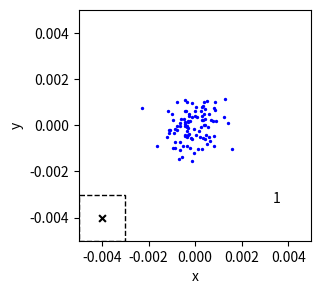
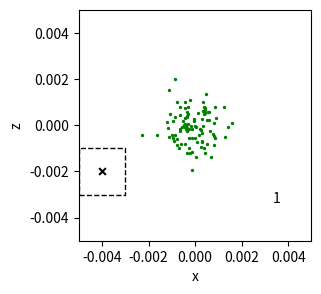
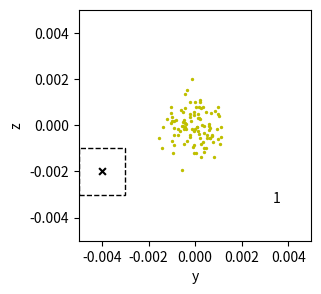

Here is the Python script that generated these plots, in order:
# -*- coding: utf-8 -*-
"""
Created on Sun Feb 14 15:39:41 2021
@author: Bethan
"""


import numpy as np
from scipy.constants import k

import matplotlib.pyplot as plt
from matplotlib import gridspec
from mpl_toolkits import mplot3d
import scipy.stats
from matplotlib.patches import Rectangle


#comment this in to set the random number generators, keep it repeatable
np.random.seed(19)

####################################################################################

class Particle: 
    """A class representing the 3D particle"""
    
    def __init__(self, x, y, z, vx, vy, vz, mass=85*10**(-27), styles=None):
        #mass of Rb-85 atom here 
        
        self.r = np.array((x, y, z))
        self.v = np.array((vx, vy, vz))
        self.mass= mass
    
    #setting things for the positions
    @property
    def x(self):
        return self.r[0]
    @x.setter
    def x(self, value):
        self.r[0] = value
    @property
    def y(self):
        return self.r[1]
    @y.setter
    def y(self, value):
        self.r[1] = value
    @property
    def z(self):
        return self.r[2]
    @z.setter
    def z(self, value):
        self.r[2] = value
    
    
    #setting things for the velocities
    @property
    def vx(self):
        return self.v[0]
    @vx.setter
    def vx(self, value):
        self.v[0] = value
    @property
    def vy(self):
        return self.v[1]
    @vy.setter
    def vy(self, value):
        self.v[1] = value
    @property
    def vz(self):
        return self.v[2]
    @vz.setter
    def vz(self, value):
        self.v[2] = value
        
    def mag_r(self):
        '''Determines the magnitude of the radius for the particle's position'''
        return np.sqrt((self.r[0])**2+(self.r[1])**2+(self.r[2])**2)
    
    def mag_vr(self):
        '''Determines the magnitude of the radial velocity for the particle's position'''
        return np.sqrt((self.v[0])**2+(self.v[1])**2+(self.v[2])**2) #just the speed!
        
    def drift(self, dt):
        '''Moves the particles through distances appropriate to their velocities.'''
        self.x += self.vx*dt
        self.y += self.vy*dt
        self.z += self.vz*dt
        
    def set_rand_rv(self, T, omega_x, omega_y, omega_z): #here, L is the cube length, T is the temperature
        '''Sets the position components of the particles to a random value between -L/2 and L/2.
        Sets the velocity components of the particles to a random value from a Maxwell-Boltzmann 
        distribution, with mean 0 and standard deviation sqrt(kT/m).'''
        self.v = np.random.normal(0, np.sqrt(k*T/self.mass), 3)
        self.r = np.array((1.0,1.0,1.0)) 
        #so this is a bit weird, not sure why but for some reason the following code sets r components
        #as int unless I put the last line in where the components are given as floats
        self.r[0] = np.random.normal(0, np.sqrt((k*T)/(self.mass*(omega_x**2))))
        self.r[1] = np.random.normal(0, np.sqrt((k*T)/(self.mass*omega_y**2)))
        self.r[2] = np.random.normal(0, np.sqrt((k*T)/(self.mass*omega_z**2)))


    def potential_v_change(self, omega_x, omega_y, omega_z, dt):
        '''Changes the velocity components of the particles by an amount appropriate
        to the 3D harmonic trapping potential.'''
        self.vx += -(omega_x**2)*self.x*dt
        self.vy += -(omega_y**2)*self.y*dt
        self.vz += -(omega_z**2)*self.z*dt
        
#########################################################################################################
        
        
class Cell: 
    """A class representing a cell to discretise the space"""
    
    def __init__(self, x, y, z): 
        self.stored_atoms = []
        self.centre_x = x
        self.centre_y = y
        self.centre_z = z
        self.centre_coords = np.array([x,y,z])
        
        
########################################################################################################        
     
class Environment: 
    """A class representing the environment to put the particles in"""
    
    def __init__(self, L, Ti, omega_x, omega_y, omega_z): 
    #just got initial temperature and length of cube side for now, can add in more parameters as needed
        self.L = L
        self.Ti = Ti
        self.omega_x = omega_x
        self.omega_y = omega_y
        self.omega_z = omega_z
        self.particles = []
        self.mass = 85*10**(-27)
      #  self.temp_array = []
        self.space = []
    
    def Create_Particle(self, N):
        '''Function to create N particles and initialise their r and v coordinates. 
        The particles are then appended into a Nx1 dimensional array.'''
        
        for i in range(N):
            test_p = Particle(1,1,1,1,1,1)
            Particle.set_rand_rv(test_p, self.Ti, self.omega_x, self.omega_y, self.omega_z)
            self.particles.append(test_p)
            
            
            
    def Create_Cell(self, Ncell_i):
        for x in range(Ncell_i):
            for y in range(Ncell_i):
                for z in range(Ncell_i):
                    x_pos = -self.L/2 + self.L/(2*Ncell_i) + (x*self.L)/(Ncell_i)
                    y_pos = -self.L/2 + self.L/(2*Ncell_i) + (y*self.L)/Ncell_i
                    z_pos = -self.L/2 + self.L/(2*Ncell_i) + (z*self.L)/Ncell_i
                    test_cell = Cell(x_pos,y_pos,z_pos)
                    self.space.append(test_cell)
        print(np.size(self.space))

        
    def Check_cells(self):
        fig = plt.figure(figsize=(3,3))
        gs = gridspec.GridSpec(1,1)
        ax1 = fig.add_subplot(gs[0])
        ax1.set_ylim(-self.L/2,self.L/2) #sets the dimensions of the axes to be the same as the box
        ax1.set_xlim(-self.L/2,self.L/2)
        for n in self.space:
            ax1.axhline(y=n.centre_y, xmin=0, xmax=1, linestyle='--', color='g')
            ax1.axvline(x=n.centre_x, ymin=0, ymax= 1, linestyle='--', color='b')
        
        
    def sort_atoms(self, Ncell_i):
        for c in self.space:
            for n in self.particles:
                if c.centre_x - self.L/(2*Ncell_i) < n.x < c.centre_x + self.L/(2*Ncell_i) and c.centre_y - self.L/(2*Ncell_i) < n.y < c.centre_y + self.L/(2*Ncell_i) and c.centre_z - self.L/(2*Ncell_i) < n.z < c.centre_z + self.L/(2*Ncell_i):
                    c.stored_atoms.append(n)

            
    def sort_atoms_again(self, Ncell_i):
        for c in self.space:
            for n in self.particles:
                c.stored_atoms = [n for n in self.particles if c.centre_x - self.L/(2*Ncell_i) < n.x < c.centre_x + self.L/(2*Ncell_i) and c.centre_y - self.L/(2*Ncell_i) < n.y < c.centre_y + self.L/(2*Ncell_i) and c.centre_z - self.L/(2*Ncell_i) < n.z < c.centre_z + self.L/(2*Ncell_i)]
                
            
            
    def histogram(self, N, Nt, dt, label):
        '''Function to plot a histogram with associated Gaussian distribution.
        Displays the mean and standard deviation of this Gaussian distribution on the graph.'''
        
        to_plot = [] #empty array
        for i in self.particles:
            to_plot.append(i.x)#Particle.mag_r(i)) #select which values to plot, and append to the array
        fig = plt.figure(figsize=(8,3))
        gs = gridspec.GridSpec(1,1)
        ax2 = fig.add_subplot(gs[0])
        #set title with the simulation parameters to keep track of the data
        ax2.set_title(f'T={self.Ti}, omega={(self.omega_x, self.omega_y, self.omega_z)}, N={N}, Nt={Nt}, dt= {dt}')
        result1 = ax2.hist(to_plot, bins=100) #plotting the histogram
        mean1 = np.mean(to_plot)
        sigma1 = np.sqrt(np.var(to_plot))
        x1 = np.linspace(min(to_plot), max(to_plot), 100)
        dx1 = result1[1][1] - result1[1][0]
        scale1 = len(to_plot)*dx1 #scaling the curves to match the histogram
        
        #plotting a Gaussian of the results, for single direction 
        ax2.plot(x1, scipy.stats.norm.pdf(x1, mean1, sigma1)*scale1, color='g')
        ax2.set_xlabel('x position of particles')
        #ax2.set_ylim(0,300)
        ax2.set_xlim(-0.001,0.001)
        ax2.text(0.0005, 250, 'mean = {:.3g}'.format(mean1))
        ax2.text(0.0005, 200, 'sd = {:.3g}'.format(sigma1))
        ax2.text(-0.0009, max(result1[0])*0.95, '{}'.format(label))
 
        #fitting a maxwell distribution to the data, for radial coords
        #params = scipy.stats.maxwell.fit(to_plot, floc=0) 
        #ax2.plot(x1, scipy.stats.maxwell.pdf(x1, *params)*scale1)
        #ax2.set_xlabel('Radial position of particles')
        #ax2.text(max(result1[1])*0.85, max(result1[0])*0.95, 'mean = {:.3g}'.format(mean1))
        #ax2.text(max(result1[1])*0.85, max(result1[0])*0.75, 'sd = {:.3g}'.format(sigma1))
        #ax2.set_xlim(0,0.06)
        #ax2.set_ylim(0,300)
        
        
    def histogram_TOF(self, N, Nt, dt, label, TOF):
        '''Function to plot a histogram with associated Gaussian distribution.
        Displays the mean and standard deviation of this Gaussian distribution on the graph.'''
        
        to_plot = [] #empty array
        for i in self.particles:
            to_plot.append(Particle.mag_vr(i)) #select which values to plot, and append to the array
        fig = plt.figure(figsize=(8,3))
        gs = gridspec.GridSpec(1,1)
        ax2 = fig.add_subplot(gs[0])
        
        ax2.set_xlabel('x position of particles')
        #set title with the simulation parameters to keep track of the data
        ax2.set_title(f'T={self.Ti}, omega={(self.omega_x, self.omega_y, self.omega_z)}, N={N}, Nt={Nt}, dt= {dt}')
       # ax2.set_xlim(-0.001,0.001)
        result1 = ax2.hist(to_plot, bins=100)
        mean1 = np.mean(to_plot)
        sigma1 = np.sqrt(np.var(to_plot))
        ax2.text(max(result1[1])*0.25, max(result1[0])*0.95, '{}'.format(label))
        ax2.text(max(result1[1])*0.55, max(result1[0])*0.95, 'mean = {:.3g}'.format(mean1))
        ax2.text(max(result1[1])*0.55, max(result1[0])*0.75, 'sd = {:.3g}'.format(sigma1))
        x1 = np.linspace(min(to_plot), max(to_plot), 100)
        dx1 = result1[1][1] - result1[1][0]
        scale1 = len(to_plot)*dx1
        #plotting a Gaussian of the results, display mean and sd of the data on the graph
        ax2.plot(x1, scipy.stats.norm.pdf(x1, mean1, sigma1)*scale1, color='r')
        temp = (self.mass/k)*((self.omega_x*sigma1)**2/(1+(self.omega_x*TOF)**2))
        ax2.text(max(result1[1])*0.55, max(result1[0])*0.25, 'Temp = {:.3g}K'.format(temp))
        
        
#############################################################################################################
        
    def time_evolve_standard(self,dt,Nt,N):
        '''Runs the simulation through Nt timesteps, of individual size dt. For each timestep
        alters the positions of the particles according to their velocities. Then 
        changes the velocities of the particles to account for the influence of the trapping 
        potential. Plots histograms labelled with the simulation parameters both before and
        after the simulation.
        Can plot 2D or 3D graphs of the particle positions, and save these locally if desired.'''
        
        create_graph2d = False #set to true to plot a xy slice of the particle positions for each time step
        create_graph3d = False #set to true to plot the particle positions in 3D for each time step
        save_images = False #set to true to save the associated images to the specified file path
        create_histograms = True #set to true to plot histograms before and after the time loop
        plot_sigma = False #set to true to plot the standard deviation of r or v over time
        
        sigma = [] #creating an empty array to contain the standard deviation values
        
        if create_histograms:
            self.histogram(N, Nt, dt, 't = 0') #create a histogram of the initial values
        
        for t in range(Nt): #loop through the timesteps
            if create_graph3d:
                fig = plt.figure(figsize=(10,10))
                gs = gridspec.GridSpec(1,1)
                ax1 = fig.add_subplot(gs[0], projection='3d') # making the plot 3D capable 
                ax1.set_ylim(-self.L/2,self.L/2) 
                ax1.set_xlim(-self.L/2,self.L/2)
                ax1.set_zlim(-self.L/2,self.L/2)
                ax1.text(self.L/3,-self.L/3, self.L/3, f'{t+1}') # stating on the graph the time-step of the simulation graph
            if create_graph2d:
                fig = plt.figure(figsize=(3,3))
                gs = gridspec.GridSpec(1,1)
                ax1 = fig.add_subplot(gs[0])
                ax1.set_ylim(-self.L/2,self.L/2) #sets the dimensions of the axes to be the same as the box
                ax1.set_xlim(-self.L/2,self.L/2)
                ax1.text(self.L/3,-self.L/3, f'{t+1}') #print the timestep number on the graph
                
            sigma_variable = [] #creating an empty array to store the r/v values from which to calc an sd
            
            for i in self.particles: #for each timestep, loop through the particles in the array
                #plot the positions if needed
                if create_graph3d:
                    ax1.scatter3D(i.x, i.y, i.z, c='b', s=2)
                    ax1.view_init(30, 35)
                if create_graph2d:
                    ax1.scatter(i.x, i.y, c='b', s=2)
                    
                sigma_variable.append(i.x) #append the r/v values into the empty array
        
                #alter the positions of the particles according to their velocities
                Particle.drift(i, dt) 
                #alter the velocities of the particles, account for the trapping potential
                Particle.potential_v_change(i, self.omega_x, self.omega_y, self.omega_z, dt)
                
            sigmadt = np.sqrt(np.var(sigma_variable)) #calculate the sd of the r/v values for this timestep
            sigma.append(sigmadt) #append it to the empty array created at the start
                
            if save_images: #save the graphs as they are created to the specified file
                 plt.savefig(r'C:\\Users\<user>\Documents\evaporative cooling\test sim\trapthennot\timestep{t}.png'.format(t=t))
                 
        if create_histograms:
            self.histogram(N, Nt, dt, 't = Ntdt') #create a histogram of the final value
        
        #create graph, and plot the values in the 'sigma' array against time
        if plot_sigma:
            fig = plt.figure(figsize=(8,3))
            gs = gridspec.GridSpec(1,1)
            ax = fig.add_subplot(gs[0])
            ax.set_xlabel('Time /s')
            ax.set_ylabel('Sigma_x /m')
            time = np.arange(len(sigma))*dt
            ax.plot(time, sigma , color='g')
            #print(f'Mean sigma x: {np.mean(sigmax)}')
            #print(f'Peak to peak amplitude (sigma x): {np.max(sigmax)-np.min(sigmax)}')
            #print(f'Mean average sigma: {np.mean(sigma)}')
            #print(f'Peak to peak amplitude (avg sigma): {np.max(sigma)-np.min(sigma)}')
            
##################################################################################################################################################################
            
        

    def time_evolve_sorting(self,dt,Nt,N, Ncell_i):
        '''Runs the simulation through Nt timesteps, of individual size dt. For each timestep
        alters the positions of the particles according to their velocities. Then 
        changes the velocities of the particles to account for the influence of the trapping 
        potential. Plots histograms labelled with the simulation parameters both before and
        after the simulation.
        Can plot 2D or 3D graphs of the particle positions, and save these locally if desired.'''
        
        create_graph2d = True #set to true to plot a xy slice of the particle positions for each time step
        create_graph3d = False #set to true to plot the particle positions in 3D for each time step
        save_images = False #set to true to save the associated images to the specified file path
        create_histograms = False #set to true to plot histograms before and after the time loop
        plot_sigma = False #set to true to plot the standard deviation of r or v over time
        checking_cube = True #set to true to plot xy, xz,yz slices with the cell chosen marked- particles in that cell are marked in pink
        c=1 # the index of the cell we're checking
        
        sigma = [] #creating an empty array to contain the standard deviation values
        
        if create_histograms:
            self.histogram(N, Nt, dt, 't = 0') #create a histogram of the initial values
            
        self.sort_atoms(Ncell_i) #initially sorting the atoms into the appropriate arrays associated with cells
        
        for t in range(Nt): #loop through the timesteps
            if create_graph3d:# and t%10 == 0: #can choose to only print graphs every few timesteps
                fig = plt.figure(figsize=(10,10))
                gs = gridspec.GridSpec(1,1)
                ax1 = fig.add_subplot(gs[0], projection='3d') # making the plot 3D capable 
                ax1.set_ylim(-self.L/2,self.L/2) 
                ax1.set_xlim(-self.L/2,self.L/2)
                ax1.set_zlim(-self.L/2,self.L/2)
                ax1.text(self.L/3,-self.L/3, self.L/3, f'{t+1}') # stating on the graph the time-step of the simulation graph
            if create_graph2d and t%10 == 0:
                fig = plt.figure(figsize=(3,3))
                gs = gridspec.GridSpec(1,1)
                ax1 = fig.add_subplot(gs[0])
                ax1.set_ylim(-self.L/2,self.L/2) #sets the dimensions of the axes to be the same as the box
                ax1.set_xlim(-self.L/2,self.L/2)
                ax1.set_xlabel('x')
                ax1.set_ylabel('y')
                ax1.text(self.L/3,-self.L/3, f'{t+1}') #print the timestep number on the graph
            
                if checking_cube:
                    #plots a square showing the boundaries of the chosen cell. The atoms in that cell's array are indicated in pink, cell centre marked with black cross.
                    ax1.scatter(self.space[c].centre_x, self.space[c].centre_y,marker='x',c='k', s=24)
                    ax1.add_patch(Rectangle((self.space[c].centre_x - self.L/(2*Ncell_i), self.space[c].centre_y - self.L/(2*Ncell_i)), self.L/(Ncell_i), self.L/(Ncell_i), fill=False, ls='--'))
                
                
                    fig1 = plt.figure(figsize=(3,3))
                    gs1 = gridspec.GridSpec(1,1)
                    ax2 = fig1.add_subplot(gs1[0])
                    ax2.set_ylim(-self.L/2,self.L/2) #sets the dimensions of the axes to be the same as the box
                    ax2.set_xlim(-self.L/2,self.L/2)
                    ax2.set_xlabel('x')
                    ax2.set_ylabel('z')
                    ax2.text(self.L/3,-self.L/3, f'{t+1}') #print the timestep number on the graph
                    ax2.scatter(self.space[c].centre_x, self.space[c].centre_z, marker='x', c='k', s=24)
                    ax2.add_patch(Rectangle((self.space[c].centre_x - self.L/(2*Ncell_i), self.space[c].centre_z - self.L/(2*Ncell_i)), self.L/(Ncell_i), self.L/(Ncell_i), fill=False, ls='--'))
                
                    fig3 = plt.figure(figsize=(3,3))
                    gs3 = gridspec.GridSpec(1,1)
                    ax3 = fig3.add_subplot(gs3[0])
                    ax3.set_ylim(-self.L/2,self.L/2) #sets the dimensions of the axes to be the same as the box
                    ax3.set_xlim(-self.L/2,self.L/2)
                    ax3.set_xlabel('y')
                    ax3.set_ylabel('z')
                    ax3.text(self.L/3,-self.L/3, f'{t+1}') #print the timestep number on the graph
                    ax3.scatter(self.space[c].centre_y, self.space[c].centre_z, marker='x', c='k', s=24)
                    ax3.add_patch(Rectangle((self.space[c].centre_y - self.L/(2*Ncell_i), self.space[c].centre_z - self.L/(2*Ncell_i)), self.L/(Ncell_i), self.L/(Ncell_i), fill=False, ls='--'))
                    
                    
                
                
            sigma_variable = [] #creating an empty array to store the r/v values from which to calc an sd
            
            for i in self.particles: #for each timestep, loop through the particles in the array
                #plot the positions if needed
                if create_graph3d and t%10 == 0:
                    ax1.scatter3D(i.x, i.y, i.z, c='b', s=2)
                    ax1.view_init(40, 0)
                if create_graph2d and t%10 == 0:
                    ax1.scatter(i.x, i.y, c='b', s=2)
                    if checking_cube: #this is the section of the code that marks the atoms in the cell's array pink
                        for n in self.space[c].stored_atoms:
                            ax1.scatter(n.x, n.y, c='m', s=6)
                            
                        ax2.scatter(i.x, i.z, c='g', s=2)
                        for n in self.space[c].stored_atoms:
                            ax2.scatter(n.x, n.z, c='m', s=6)
                            
                        ax3.scatter(i.y, i.z, c='y', s=2)
                        for n in self.space[c].stored_atoms:
                            ax3.scatter(n.y, n.z, c='m', s=6)
                    
                sigma_variable.append(i.x) #append the r/v values into the empty array
        
                #alter the positions of the particles according to their velocities
                Particle.drift(i, dt)
                #alter the velocities of the particles, account for the trapping potential
                #Particle.potential_v_change(i, self.omega_x, self.omega_y, self.omega_z, dt)
                
            self.sort_atoms_again(Ncell_i) #sorting the atoms- only keeping atoms that are still in the cell at the end of the timestep
            
            print(f'atoms sorted t={t}!')
            print(np.size(self.space[c].stored_atoms)) 
                
            sigmadt = np.sqrt(np.var(sigma_variable)) #calculate the sd of the r/v values for this timestep
            sigma.append(sigmadt) #append it to the empty array created at the start
                
            if save_images: #save the graphs as they are created to the specified file
                 plt.savefig(r'C:\\Users\<user>\Documents\evaporative cooling\test sim\trapthennot\timestep{t}.png'.format(t=t))
                 
        if create_histograms:
            self.histogram(N, Nt, dt, 't = Ntdt') #create a histogram of the final value
        
        #create graph, and plot the values in the 'sigma' array against time
        if plot_sigma:
            fig = plt.figure(figsize=(8,3))
            gs = gridspec.GridSpec(1,1)
            ax = fig.add_subplot(gs[0])
            ax.set_xlabel('Time /s')
            ax.set_ylabel('Sigma_x /m')
            time = np.arange(len(sigma))*dt
            ax.plot(time, sigma , color='g')
            #print(f'Mean sigma x: {np.mean(sigmax)}')
            #print(f'Peak to peak amplitude (sigma x): {np.max(sigmax)-np.min(sigmax)}')
            #print(f'Mean average sigma: {np.mean(sigma)}')
            #print(f'Peak to peak amplitude (avg sigma): {np.max(sigma)-np.min(sigma)}')
            
##################################################################################################################################################################
            
            
    def time_evolve_TOF(self,dt,Nt,N):
        '''Runs the simulation through Nt timesteps, of individual size dt. For each timestep
        alters the positions of the particles according to their velocities. Then 
        changes the velocities of the particles to account for the influence of the trapping 
        potential. Plots histograms labelled with the simulation parameters both before and
        after the simulation.
        Can plot 2D or 3D graphs of the particle positions, and save these locally if desired.'''
        
        create_graph2d = False #set to true to plot a xy slice of the particle positions for each time step
        create_graph3d = False #set to true to plot the particle positions in 3D for each time step
        save_images = False #set to true to save the associated images to the specified file path
        create_histograms = True #set to true to plot histograms before and after the time loop
        plot_sigma = False #set to true to plot the standard deviation of r or v over time
        
        sigma = [] #creating an empty array to contain the standard deviation values
        
        for t in range(Nt): #loop through the timesteps
            if create_graph3d:
                fig = plt.figure(figsize=(10,10))
                gs = gridspec.GridSpec(1,1)
                ax1 = fig.add_subplot(gs[0], projection='3d') # making the plot 3D capable 
                ax1.set_ylim(-self.L/2,self.L/2) 
                ax1.set_xlim(-self.L/2,self.L/2)
                ax1.set_zlim(-self.L/2,self.L/2)
                ax1.text(self.L/3,-self.L/3, self.L/3, f'{t+1}') # stating on the graph the time-step of the simulation graph
            if create_graph2d:
                fig = plt.figure(figsize=(3,3))
                gs = gridspec.GridSpec(1,1)
                ax1 = fig.add_subplot(gs[0])
                ax1.set_ylim(-self.L/2,self.L/2) #sets the dimensions of the axes to be the same as the box
                ax1.set_xlim(-self.L/2,self.L/2)
                ax1.text(self.L/3,-self.L/3, f'{t+1}') #print the timestep number on the graph
                
            sigma_variable = [] #creating an empty array to store the r/v values from which to calc an sd
            
            for i in self.particles: #for each timestep, loop through the particles in the array
                #plot the positions if needed
                if create_graph3d:
                    ax1.scatter3D(i.x, i.y, i.z, c='b', s=2)
                    ax1.view_init(30, 35)
                if create_graph2d:
                    ax1.scatter(i.x, i.y, c='b', s=2)
                    
                sigma_variable.append(i.x) #append the r/v values into the empty array
        
                #alter the positions of the particles according to their velocities
                Particle.drift(i, dt) 
                #no potential involved as the trap is off- particles in free expansion
                
            sigmadt = np.sqrt(np.var(sigma_variable)) #calculate the sd of the r/v values for this timestep
            sigma.append(sigmadt) #append it to the empty array created at the start
                
            if save_images: #save the graphs as they are created to the specified file
                 plt.savefig(r'C:\\Users\<user>\Documents\evaporative cooling\test sim\trapthennot\timestep{t}.png'.format(t=t))
                 
        if create_histograms:
            self.histogram_TOF(N, Nt, dt, 't = Ntdt', Nt*dt) #create a histogram of the final values, and prints calc temp 
        
        #create graph, and plot the values in the 'sigma' array against time
        if plot_sigma:
            fig = plt.figure(figsize=(8,3))
            gs = gridspec.GridSpec(1,1)
            ax = fig.add_subplot(gs[0])
            ax.set_xlabel('Time /s')
            ax.set_ylabel('Sigma_x /m')
            time = np.arange(len(sigma))*dt
            ax.plot(time, sigma , color='g')
            

###################################################################################################################################################################            


    def time_evolve_evap(self,dt,Nt,N,therm_time,rate_of_evap):
        '''Runs the simulation through Nt timesteps, of individual size dt. For each timestep
        alters the positions of the particles according to their velocities. Then 
        changes the velocities of the particles to account for the influence of the trapping 
        potential. Plots histograms labelled with the simulation parameters both before and
        after the simulation.
        This simulation also takes into account evaporative cooling effects and with a defined choice
        of the minimum spactial distribution all particles outside of the minimum are evaporatively
        cooled. therm_time is measure in number of time steps dt how long we leave for rether
        Can plot 2D or 3D graphs of the particle positions, and save these locally if desired.'''
        
        create_graph2d = False #set to true to plot a xy slice of the particle positions for each time step
        create_graph3d = False #set to true to plot the particle positions in 3D for each time step
        save_images = False #set to true to save the associated images to the specified file path
        create_histograms = False #set to true to plot histograms before and after the time loop
        create_histograms_start_finish = True
        plot_sigma = False #set to true to plot the standard deviation of r or v over time
        plot_N = False
        plot_T = False
        
        sigma = [] #creating an empty array to contain the standard deviation values
        sigma_avg = []
        num_atoms = []
        r_vals = [] #defining an empty array for the magnitude radius values
        
        t = float(0) #ensures the value for t is treated as a float to avoid compatibility conditons
        
        for i in self.particles: #looping through all the particles in the system
            r_vals.append(Particle.mag_r(i))  #to append the magnitude radius to the r_vals array

        cut_off = max(r_vals) #setting the cut-off point for minimum radius from the paricles as an arbitrary max value of the r_vals
        evap_times = np.linspace(0, Nt, int(Nt/(therm_time)), endpoint=False)#defining the specific timesteps we want to do evaporative cooling at
        #print(int(Nt/(therm_time-1)))
        #print(f'The Evap Times are {evap_times}')
        #print(f'Starting time t ={t}')
        print(f'Starting Cut-Off is {cut_off}')
        evap_atoms = []
        
        if create_histograms_start_finish:
            self.histogram(N, Nt, dt, 't = 0') #create a histogram of the initial values
        
        while t != Nt: #loop through the timesteps
            sigma_variable = [] #creating an empty array to store the r/v values from which to calc an sd
            sigma_variablex = [] 
            sigma_variabley = []
            sigma_variablez = []
            if create_graph3d:
                fig = plt.figure(figsize=(10,10))
                gs = gridspec.GridSpec(1,1)
                ax1 = fig.add_subplot(gs[0], projection='3d') # making the plot 3D capable 
                ax1.set_ylim(-self.L/2,self.L/2) 
                ax1.set_xlim(-self.L/2,self.L/2)
                ax1.set_zlim(-self.L/2,self.L/2)
                ax1.text(self.L/3,-self.L/3, self.L/3, f'{t+1}') # stating on the graph the time-step of the simulation graph
            if create_graph2d:
                fig = plt.figure(figsize=(3,3))
                gs = gridspec.GridSpec(1,1)
                ax1 = fig.add_subplot(gs[0])
                ax1.set_ylim(-self.L/2,self.L/2) #sets the dimensions of the axes to be the same as the box
                ax1.set_xlim(-self.L/2,self.L/2)
                ax1.text(self.L/3,-self.L/3, f'{t+1}') #print the timestep number on the graph
                
            for i in self.particles: #for each timestep, loop through the particles in the array
                    #plot the positions if needed
                    if create_graph3d:
                        ax1.scatter3D(i.x, i.y, i.z, c='b', s=2)
                        ax1.view_init(30, 35)
                    if create_graph2d:
                        ax1.scatter(i.x, i.y, c='b', s=2)
                    
                    sigma_variable.append(Particle.mag_r(i))
                    sigma_variablex.append(i.x) #append the r/v values into the empty array
                    sigma_variabley.append(i.y)
                    sigma_variablez.append(i.z)
        
                    #alter the positions of the particles according to their velocities
                    Particle.drift(i, dt) 
                    #alter the velocities of the particles, account for the trapping potential
                    Particle.potential_v_change(i, self.omega_x, self.omega_y, self.omega_z, dt)
                    
            if np.any(t == evap_times): #if statement, a conditon to see t is equal to any of the evap_times
                print(t)
                for i in self.particles: #looping through all partilces
                    if Particle.mag_r(i) >= cut_off: #if statement, a condition to see if magnitude radius of the partilce is greater than or equal to the cut_off radius
                        i.x = 0.004 #if the statment is satisified we set the position of the particle to an arbirtary position, to mimic the effects of evaporative cooling
                        i.y = 0.004 #""
                        i.z = 0.004 #""
                        atom = Particle(i.x, i.y, i.z, i.vx, i.vy, i.vz)
                        evap_atoms.append(atom)
                        self.particles.remove(i)
                   
                    
                cut_off = cut_off*rate_of_evap #outside of this if-else statment, once all particles have been looped/checked against the statment, we redefine the cut-off radius at a rate defined in the funtion variable
                #print(f'Setting new cut-off as {cut_off}')
                if create_histograms:
                    self.histogram(N, Nt, dt, f'{t+1}') #create a histogram of the final value
                if save_images: #save the graphs as they are created to the specified file
                    plt.savefig(r'E:\Yr 4 Cold Atoms Project\03.03.2021 Yr4-Ultracold-Atoms-Project-vinothanv377-patch-1\Yr4-Ultracold-Atoms-Project-vinothanv377-patch-1\images\velocities\timestep{t}.png'.format(t=t))
              
            t+=1 #ensures that time-steps progress by one every full cycle of checks 
                
            sigmaxdt = np.sqrt(np.var(sigma_variablex)) 
            sigmaydt = np.sqrt(np.var(sigma_variabley))
            sigmazdt = np.sqrt(np.var(sigma_variablez))
            sigmadt_avg = (1/3)*(sigmaxdt + sigmaydt + sigmazdt)
            sigmadt = np.sqrt(np.var(sigma_variable)) #calculate the sd of the r/v values for this timestep
            sigma.append(sigmadt) #append it to the empty array created at the start
            sigma_avg.append(sigmadt_avg)
            num_atoms.append(np.size(self.particles))
        
                  
        if create_histograms_start_finish:
            self.histogram(N, Nt, dt, 't = Ntdt') #create a histogram of the final values
            #print(evap_times)
        if save_images: #save the graphs as they are created to the specified file
                 plt.savefig(r'E:\Yr 4 Cold Atoms Project\03.03.2021 Yr4-Ultracold-Atoms-Project-vinothanv377-patch-1\Yr4-Ultracold-Atoms-Project-vinothanv377-patch-1\images\velocities\timestep{t}.png'.format(t=t))
            
        
        #create graph, and plot the values in the 'sigma' array against time
        if plot_sigma:
            fig = plt.figure(figsize=(8,3))
            gs = gridspec.GridSpec(1,1)
            ax = fig.add_subplot(gs[0])
            ax.set_xlabel('Time /s')
            ax.set_ylabel('Sigma_r /m')
            ax.set_title(f'T={self.Ti}, omega={(self.omega_x, self.omega_y, self.omega_z)}, N={N}, Nt={Nt}, dt= {dt}, therm_time= {therm_time}, evap_rate= {rate_of_evap}')
            time = np.arange(len(sigma))*dt
            ax.plot(time, sigma , color='g')
            ax.plot(time, sigma_avg , color='m')
            
           
        if plot_N:
            fig = plt.figure(figsize=(8,3))
            gs = gridspec.GridSpec(1,1)
            ax = fig.add_subplot(gs[0])
            ax.set_xlabel('Time /s')
            ax.set_ylabel('N')
            ax.set_title(f'T={self.Ti}, omega={(self.omega_x, self.omega_y, self.omega_z)}, N={N}, Nt={Nt}, dt= {dt}, therm_time= {therm_time}, evap_rate= {rate_of_evap}')
            time = np.arange(len(sigma))*dt
            ax.plot(time, num_atoms , color='r')
            
        if plot_T:
            fig = plt.figure(figsize=(8,3))
            gs = gridspec.GridSpec(1,1)
            ax = fig.add_subplot(gs[0])
            ax.set_xlabel('Time /ms')
            ax.set_ylabel('T')
            #ax.set_title(f'T={self.Ti}, omega={(self.omega_x, self.omega_y, self.omega_z)}, N={N}, Nt={Nt}, dt= {dt}, therm_time= {therm_time}, evap_rate= {rate_of_evap}')
            time = np.arange(len(sigma))*dt
            ax.plot(evap_times, self.temp_array, color='b')
            
    
    
#########################################################################################
            

        

    
                        
env = Environment(0.01,10**-6,20,20,20)
env.Create_Particle(100)
env.Create_Cell(5)
#env.Check_cells()
#env.sort_atoms(4)
env.time_evolve_sorting(0.0001, 10, 100, 5)
#env.time_evolve_evap(0.0001, 200, 10000, 5, 0.97)
#env.time_evolve_TOF(0.0001, 1000, np.size(env.particles))
